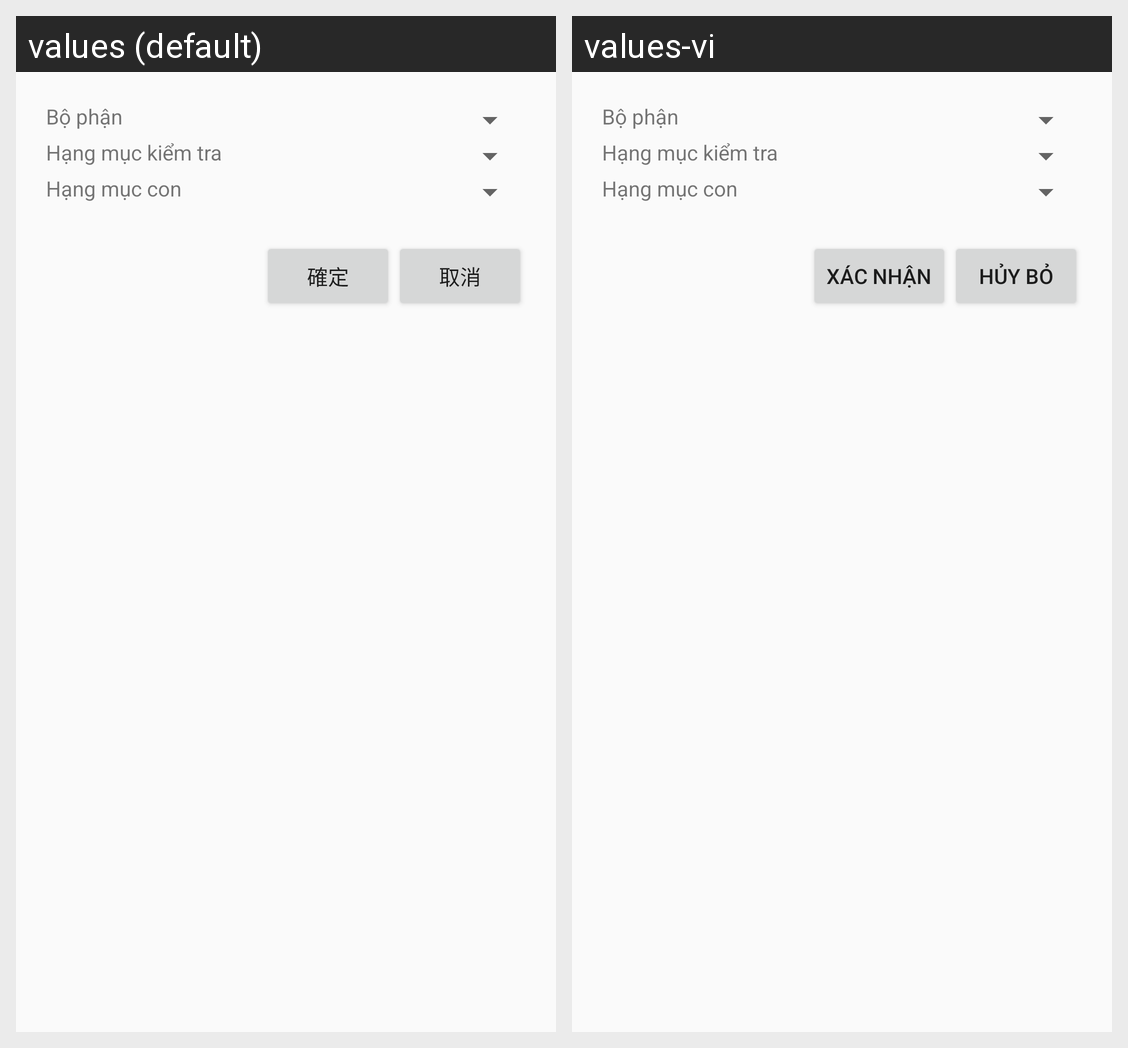

For this localized Android screen grid, give each drawn string resource with its value in every locale shown.
Android screen res/layout/mt01_move_dialog.xml rendered under 2 locales, left to right: values (default), values-vi. Device: Nexus 5 (rendered at 1080×1920; each locale shown at half size, 540×960, under a caption strip naming it); theme AppTheme.
Strings drawn on this screen, with the default value and each locale's value (text and hints the layout hard-codes, and strings that could not be matched under every locale, appear in the picture but are not listed):

btn_ok
  values: 確定
  values-vi: Xác nhận

btn_cancel
  values: 取消
  values-vi: Hủy bỏ
